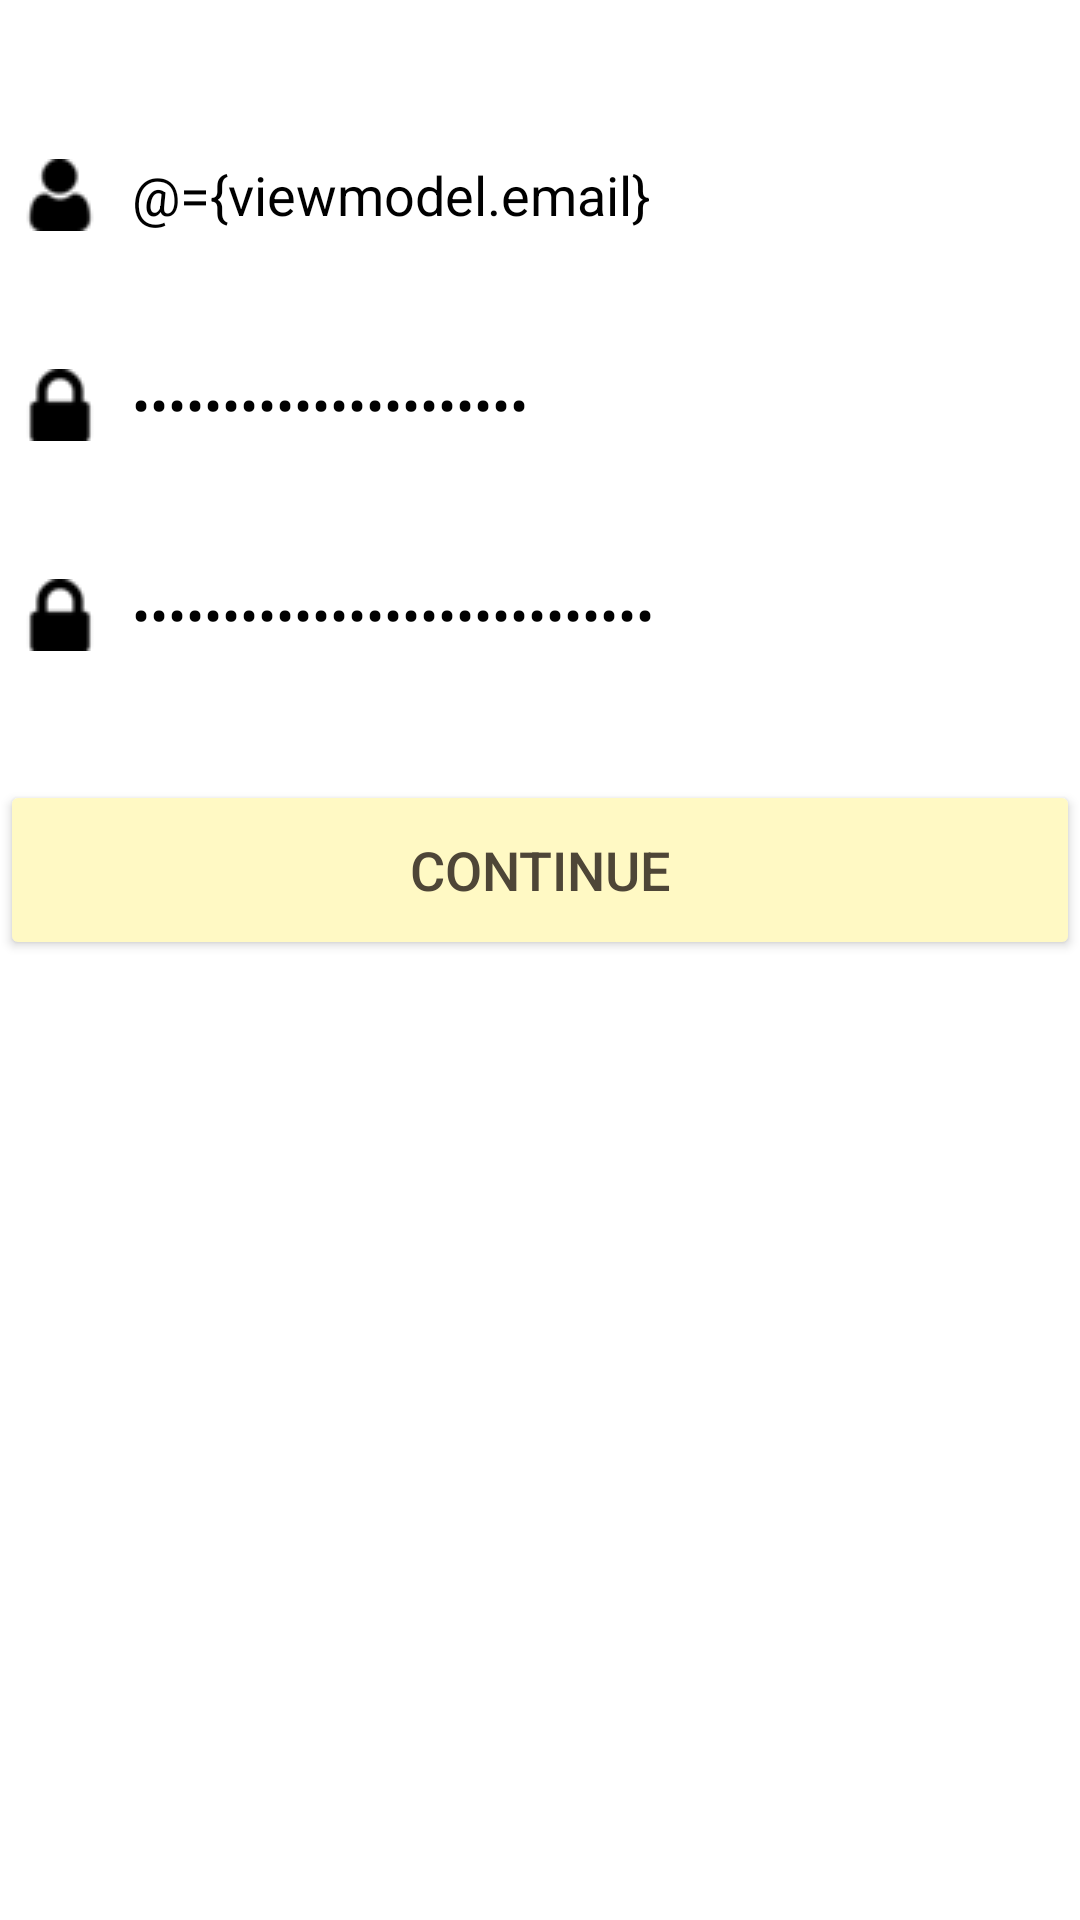

The Android layout XML behind this screen, and the referenced resources:
<!-- AndroidManifest.xml: application theme Theme.HealthCareApp -->
<!-- res/layout/fragment_sign_up_phase1.xml -->
<?xml version="1.0" encoding="utf-8"?>
<layout>
    <data>
        <variable
            name="viewmodel"
            type="com.example.healthcareapp.viewmodels.SignUpViewModel" />
    </data>
    <LinearLayout xmlns:android="http://schemas.android.com/apk/res/android"
        xmlns:tools="http://schemas.android.com/tools"
        xmlns:app="http://schemas.android.com/apk/res-auto"
        android:layout_width="match_parent"
        android:layout_height="match_parent"
        android:orientation="vertical"
        tools:context=".ui.fragments.SignUpPhase1">

        <EditText

            android:lines="1"

            android:layout_width="match_parent"
            android:layout_height="50dp"
            android:id="@+id/username"
            android:background="@drawable/custom_edt"
            android:drawableLeft="@drawable/user"
            android:drawablePadding="12dp"
            android:hint="Email"
            android:text="@={viewmodel.email}"
            android:padding="8dp"
            android:textColor="@color/black"
            android:textColorHighlight="@color/cardview_dark_background"
            android:layout_marginTop="40dp"/>
        <EditText
            android:lines="1"

            android:layout_width="match_parent"
            android:layout_height="50dp"
            android:id="@+id/password"
            android:text="@={viewmodel.password}"

            android:background="@drawable/custom_edt"
            android:drawableLeft="@drawable/padlock"
            android:drawablePadding="12dp"
            android:hint="Password"
            android:padding="8dp"
            android:inputType="textPassword"
            android:textColor="@color/black"
            android:textColorHighlight="@color/cardview_dark_background"
            android:layout_marginTop="20dp"/>
        <EditText
            android:lines="1"

            android:layout_width="match_parent"
            android:layout_height="50dp"
            android:id="@+id/confirm_password"

            android:text="@={viewmodel.confirmPassword}"

            android:background="@drawable/custom_edt"
            android:drawableLeft="@drawable/padlock"
            android:drawablePadding="12dp"
            android:hint="Confirm password"
            android:padding="8dp"
            android:inputType="textPassword"
            android:textColor="@color/black"
            android:textColorHighlight="@color/cardview_dark_background"
            android:layout_marginTop="20dp"/>
        <Button
            android:layout_width="match_parent"
            android:layout_height="60dp"
            android:id="@+id/btnContinueSignUp"
            android:text="Continue"
            android:textSize="18sp"
            android:textColor="@color/brown"
            android:layout_marginTop="30dp"
            android:backgroundTint="@color/light_yellow"
            app:cornerRadius = "20dp"/>
    </LinearLayout>
</layout>
<!-- resources referenced by this layout -->
<resources>
  <color name="black">#FF000000</color>
  <color name="brown">#4E4637</color>
  <color name="light_yellow">#fff9c4</color>
  <!-- drawable padlock: png bitmap (drawable, 593 bytes) -->
  <!-- drawable user: png bitmap (drawable, 659 bytes) -->
  <style name="Theme.HealthCareApp" parent="Theme.MaterialComponents.DayNight.DarkActionBar">
          
          <item name="colorPrimary">@color/purple_500</item>
          <item name="colorPrimaryVariant">@color/yellow</item>
          <item name="colorOnPrimary">@color/white</item>
          
          <item name="colorSecondary">@color/teal_200</item>
          <item name="colorSecondaryVariant">@color/teal_700</item>
          <item name="colorOnSecondary">@color/black</item>
          
          <item name="android:statusBarColor">?attr/colorPrimaryVariant</item>
          <item name="windowNoTitle">true</item>
  
          
      </style>
  <color name="purple_500">#FF6200EE</color>
  <color name="yellow">#f2d091</color>
  <color name="white">#FFFFFFFF</color>
  <color name="teal_200">#FF03DAC5</color>
  <color name="teal_700">#FF018786</color>
</resources>
